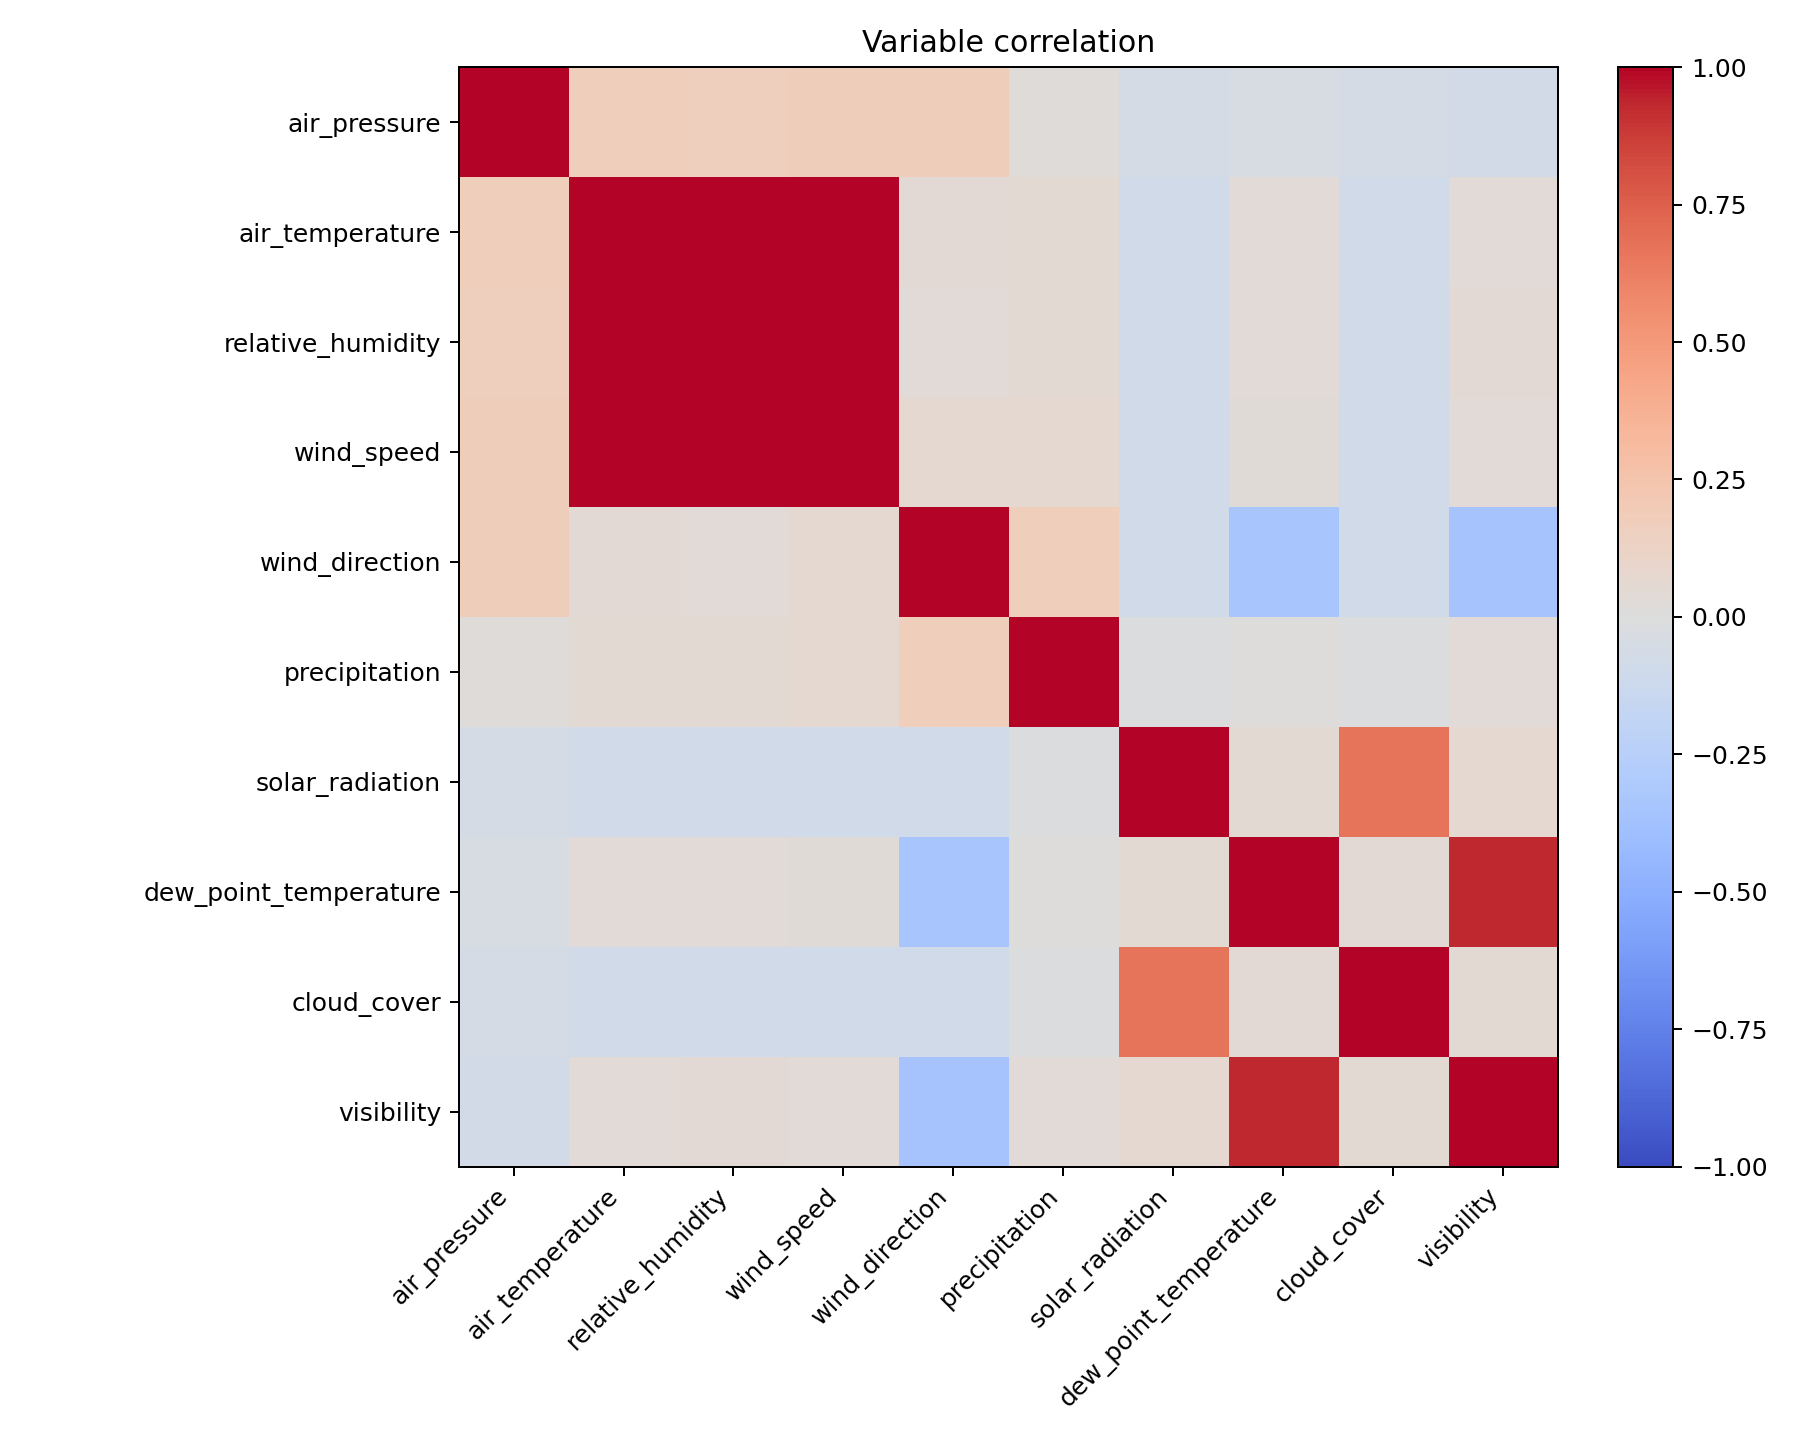

Values plotted in this chart, from the file beside it:
, air_pressure, air_temperature, relative_humidity, wind_speed, wind_direction, precipitation, solar_radiation, dew_point_temperature, cloud_cover, visibility
air_pressure, 1.0, 0.1671, 0.1618, 0.1721, 0.1721, 0.01744, -0.05605, -0.04618, -0.05622, -0.07329
air_temperature, 0.1671, 1.0, 0.9983, 0.9976, 0.04235, 0.05414, -0.08033, 0.0318, -0.08426, 0.03871
relative_humidity, 0.1618, 0.9983, 1.0, 0.9972, 0.03207, 0.05382, -0.07893, 0.03334, -0.08232, 0.04413
wind_speed, 0.1721, 0.9976, 0.9972, 1.0, 0.0605, 0.05747, -0.0821, 0.02908, -0.08614, 0.03835
wind_direction, 0.1721, 0.04235, 0.03207, 0.0605, 1.0, 0.1672, -0.08741, -0.336, -0.08253, -0.3531
precipitation, 0.01744, 0.05414, 0.05382, 0.05747, 0.1672, 1.0, -0.01195, 0.004408, -0.008679, 0.03491
solar_radiation, -0.05605, -0.08033, -0.07893, -0.0821, -0.08741, -0.01195, 1.0, 0.0501, 0.6683, 0.05686
dew_point_temperature, -0.04618, 0.0318, 0.03334, 0.02908, -0.336, 0.004408, 0.0501, 1.0, 0.04144, 0.9309
cloud_cover, -0.05622, -0.08426, -0.08232, -0.08614, -0.08253, -0.008679, 0.6683, 0.04144, 1.0, 0.05165
visibility, -0.07329, 0.03871, 0.04413, 0.03835, -0.3531, 0.03491, 0.05686, 0.9309, 0.05165, 1.0
